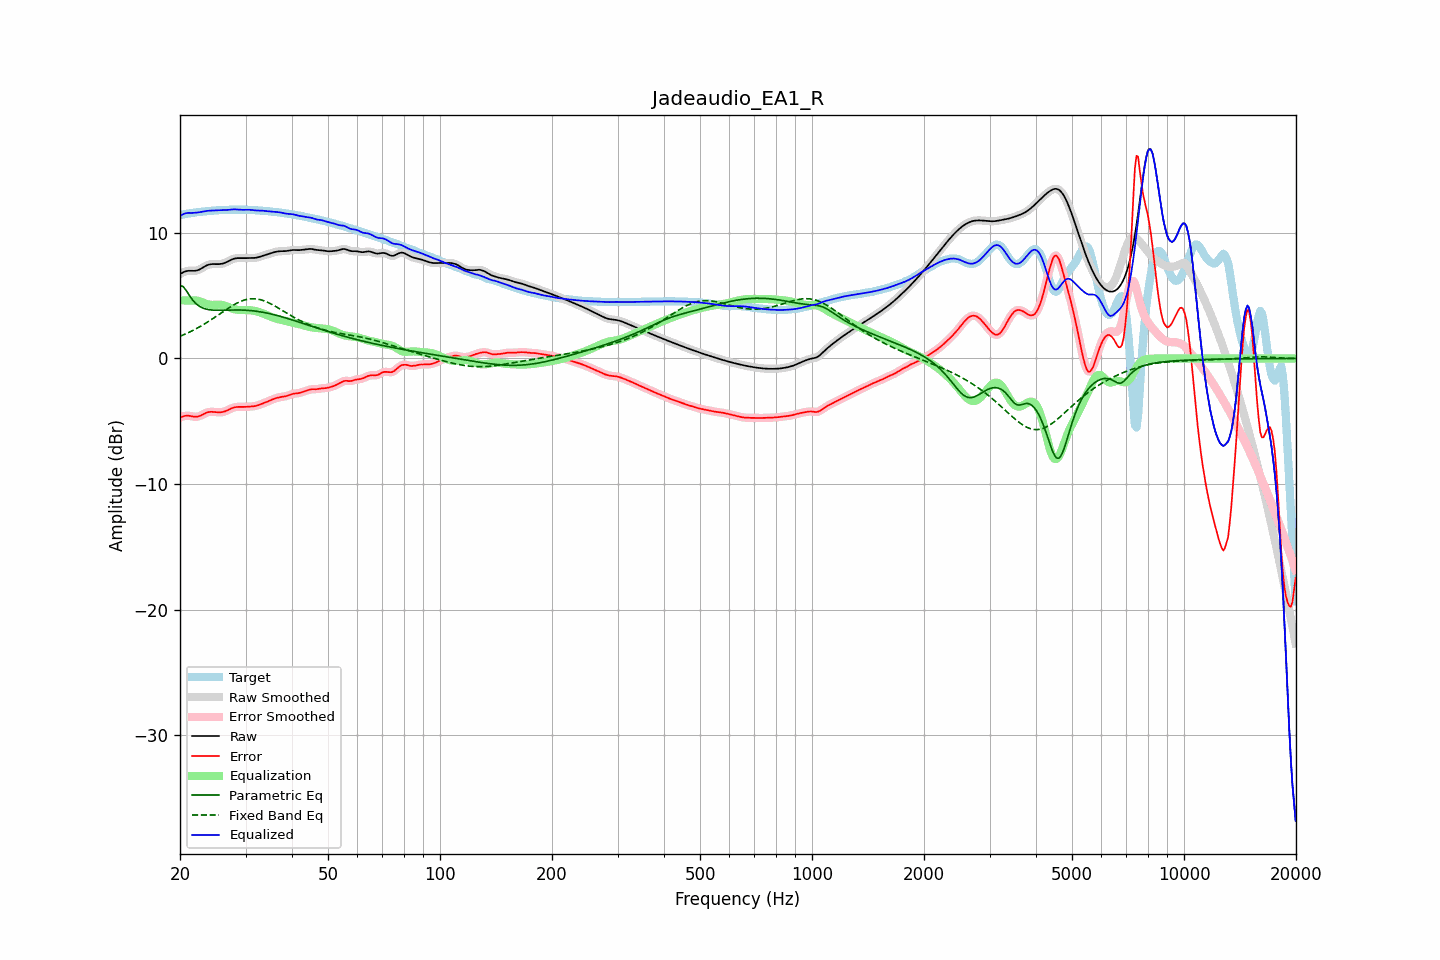

Source data for this figure (header and first rows):
frequency, raw, error, smoothed, error_smoothed, equalization, parametric_eq, fixed_band_eq, equalized_raw, equalized_smoothed, target
20.00, 6.71, -4.69, 6.71, -4.70, 4.63, 5.81, 1.76, 11.34, 11.34, 11.40
20.20, 6.79, -4.65, 6.79, -4.64, 4.63, 5.76, 1.82, 11.41, 11.41, 11.43
20.40, 6.85, -4.61, 6.86, -4.60, 4.62, 5.72, 1.87, 11.48, 11.48, 11.46
20.61, 6.91, -4.57, 6.91, -4.58, 4.62, 5.55, 1.93, 11.53, 11.53, 11.48
20.81, 6.95, -4.56, 6.95, -4.56, 4.62, 5.38, 1.98, 11.56, 11.56, 11.51
21.02, 6.97, -4.56, 6.97, -4.56, 4.61, 5.18, 2.04, 11.58, 11.58, 11.53
21.23, 6.98, -4.57, 6.98, -4.57, 4.61, 4.98, 2.10, 11.59, 11.58, 11.55
21.44, 6.98, -4.60, 6.98, -4.60, 4.60, 4.80, 2.16, 11.58, 11.58, 11.57
21.66, 6.97, -4.62, 6.97, -4.62, 4.61, 4.63, 2.23, 11.58, 11.59, 11.59
21.87, 6.97, -4.64, 6.97, -4.64, 4.62, 4.49, 2.29, 11.59, 11.59, 11.61
22.09, 6.99, -4.64, 6.99, -4.64, 4.61, 4.35, 2.36, 11.60, 11.60, 11.63
22.31, 7.02, -4.62, 7.02, -4.62, 4.60, 4.25, 2.43, 11.62, 11.62, 11.65
22.54, 7.07, -4.59, 7.07, -4.59, 4.56, 4.15, 2.50, 11.64, 11.64, 11.66
22.76, 7.14, -4.54, 7.14, -4.53, 4.52, 4.09, 2.58, 11.66, 11.66, 11.67
22.99, 7.22, -4.47, 7.22, -4.47, 4.47, 4.02, 2.65, 11.69, 11.68, 11.69
23.22, 7.30, -4.40, 7.29, -4.40, 4.41, 3.98, 2.73, 11.71, 11.71, 11.70
23.45, 7.37, -4.34, 7.37, -4.34, 4.36, 3.93, 2.81, 11.73, 11.73, 11.71
23.69, 7.43, -4.30, 7.43, -4.30, 4.32, 3.91, 2.89, 11.75, 11.74, 11.72
23.92, 7.47, -4.26, 7.47, -4.27, 4.29, 3.88, 2.97, 11.76, 11.76, 11.73
24.16, 7.50, -4.25, 7.50, -4.25, 4.27, 3.87, 3.05, 11.77, 11.76, 11.75
24.40, 7.51, -4.25, 7.51, -4.25, 4.26, 3.85, 3.13, 11.77, 11.77, 11.76
24.65, 7.51, -4.26, 7.51, -4.26, 4.26, 3.84, 3.22, 11.77, 11.77, 11.77
24.89, 7.51, -4.27, 7.51, -4.27, 4.27, 3.84, 3.30, 11.78, 11.78, 11.78
25.14, 7.51, -4.28, 7.51, -4.28, 4.28, 3.83, 3.39, 11.78, 11.78, 11.79
25.39, 7.51, -4.29, 7.51, -4.29, 4.28, 3.83, 3.48, 11.79, 11.79, 11.80
25.65, 7.52, -4.29, 7.52, -4.29, 4.28, 3.83, 3.57, 11.79, 11.79, 11.81
25.91, 7.54, -4.27, 7.54, -4.27, 4.26, 3.84, 3.65, 11.80, 11.80, 11.81
26.16, 7.57, -4.25, 7.57, -4.25, 4.23, 3.84, 3.74, 11.80, 11.80, 11.82
26.43, 7.61, -4.21, 7.61, -4.21, 4.19, 3.84, 3.83, 11.81, 11.81, 11.82
26.69, 7.67, -4.16, 7.67, -4.16, 4.15, 3.85, 3.91, 11.82, 11.82, 11.83
26.96, 7.73, -4.10, 7.73, -4.10, 4.09, 3.85, 4.00, 11.83, 11.83, 11.83
27.23, 7.80, -4.04, 7.80, -4.04, 4.04, 3.85, 4.08, 11.84, 11.84, 11.84
27.50, 7.86, -3.98, 7.86, -3.98, 3.99, 3.86, 4.16, 11.85, 11.85, 11.84
27.77, 7.92, -3.93, 7.92, -3.93, 3.95, 3.86, 4.23, 11.86, 11.86, 11.84
28.05, 7.96, -3.89, 7.95, -3.89, 3.91, 3.86, 4.31, 11.87, 11.86, 11.84
28.33, 7.98, -3.87, 7.98, -3.87, 3.88, 3.86, 4.38, 11.86, 11.86, 11.84
28.62, 7.99, -3.86, 7.99, -3.86, 3.86, 3.86, 4.44, 11.85, 11.85, 11.84
28.90, 7.99, -3.86, 7.99, -3.86, 3.85, 3.86, 4.50, 11.84, 11.84, 11.84
29.19, 7.98, -3.86, 7.98, -3.86, 3.85, 3.85, 4.56, 11.83, 11.83, 11.84
29.48, 7.98, -3.86, 7.98, -3.86, 3.85, 3.85, 4.60, 11.83, 11.83, 11.84
29.78, 7.98, -3.86, 7.98, -3.86, 3.85, 3.84, 4.65, 11.83, 11.83, 11.84
30.08, 7.98, -3.85, 7.99, -3.85, 3.85, 3.84, 4.68, 11.83, 11.84, 11.84
30.38, 7.99, -3.84, 7.99, -3.84, 3.85, 3.83, 4.71, 11.84, 11.84, 11.83
30.68, 7.99, -3.84, 7.99, -3.84, 3.84, 3.82, 4.73, 11.84, 11.83, 11.83
30.99, 7.99, -3.83, 7.99, -3.83, 3.83, 3.81, 4.75, 11.83, 11.83, 11.82
31.30, 7.99, -3.82, 7.99, -3.82, 3.82, 3.79, 4.75, 11.81, 11.81, 11.81
31.61, 8.00, -3.81, 8.00, -3.80, 3.80, 3.78, 4.75, 11.79, 11.80, 11.80
31.93, 8.01, -3.78, 8.01, -3.78, 3.77, 3.76, 4.74, 11.78, 11.78, 11.79
32.24, 8.04, -3.75, 8.04, -3.75, 3.74, 3.75, 4.73, 11.78, 11.78, 11.78
32.57, 8.07, -3.71, 8.07, -3.71, 3.70, 3.73, 4.70, 11.77, 11.77, 11.78
32.89, 8.11, -3.66, 8.11, -3.66, 3.66, 3.71, 4.68, 11.77, 11.77, 11.77
33.22, 8.15, -3.61, 8.15, -3.61, 3.61, 3.69, 4.64, 11.76, 11.76, 11.76
33.55, 8.19, -3.56, 8.19, -3.56, 3.56, 3.66, 4.60, 11.75, 11.75, 11.75
33.89, 8.23, -3.51, 8.23, -3.51, 3.51, 3.64, 4.55, 11.74, 11.74, 11.74
34.23, 8.27, -3.46, 8.27, -3.46, 3.45, 3.61, 4.50, 11.72, 11.72, 11.73
34.57, 8.31, -3.40, 8.31, -3.40, 3.40, 3.59, 4.44, 11.71, 11.71, 11.71
34.92, 8.35, -3.35, 8.35, -3.35, 3.35, 3.56, 4.38, 11.70, 11.70, 11.70
35.27, 8.40, -3.29, 8.40, -3.29, 3.29, 3.53, 4.31, 11.69, 11.69, 11.69
35.62, 8.44, -3.24, 8.44, -3.24, 3.24, 3.50, 4.24, 11.68, 11.68, 11.68
35.97, 8.47, -3.19, 8.47, -3.19, 3.20, 3.46, 4.17, 11.67, 11.67, 11.66
... 635 more rows
